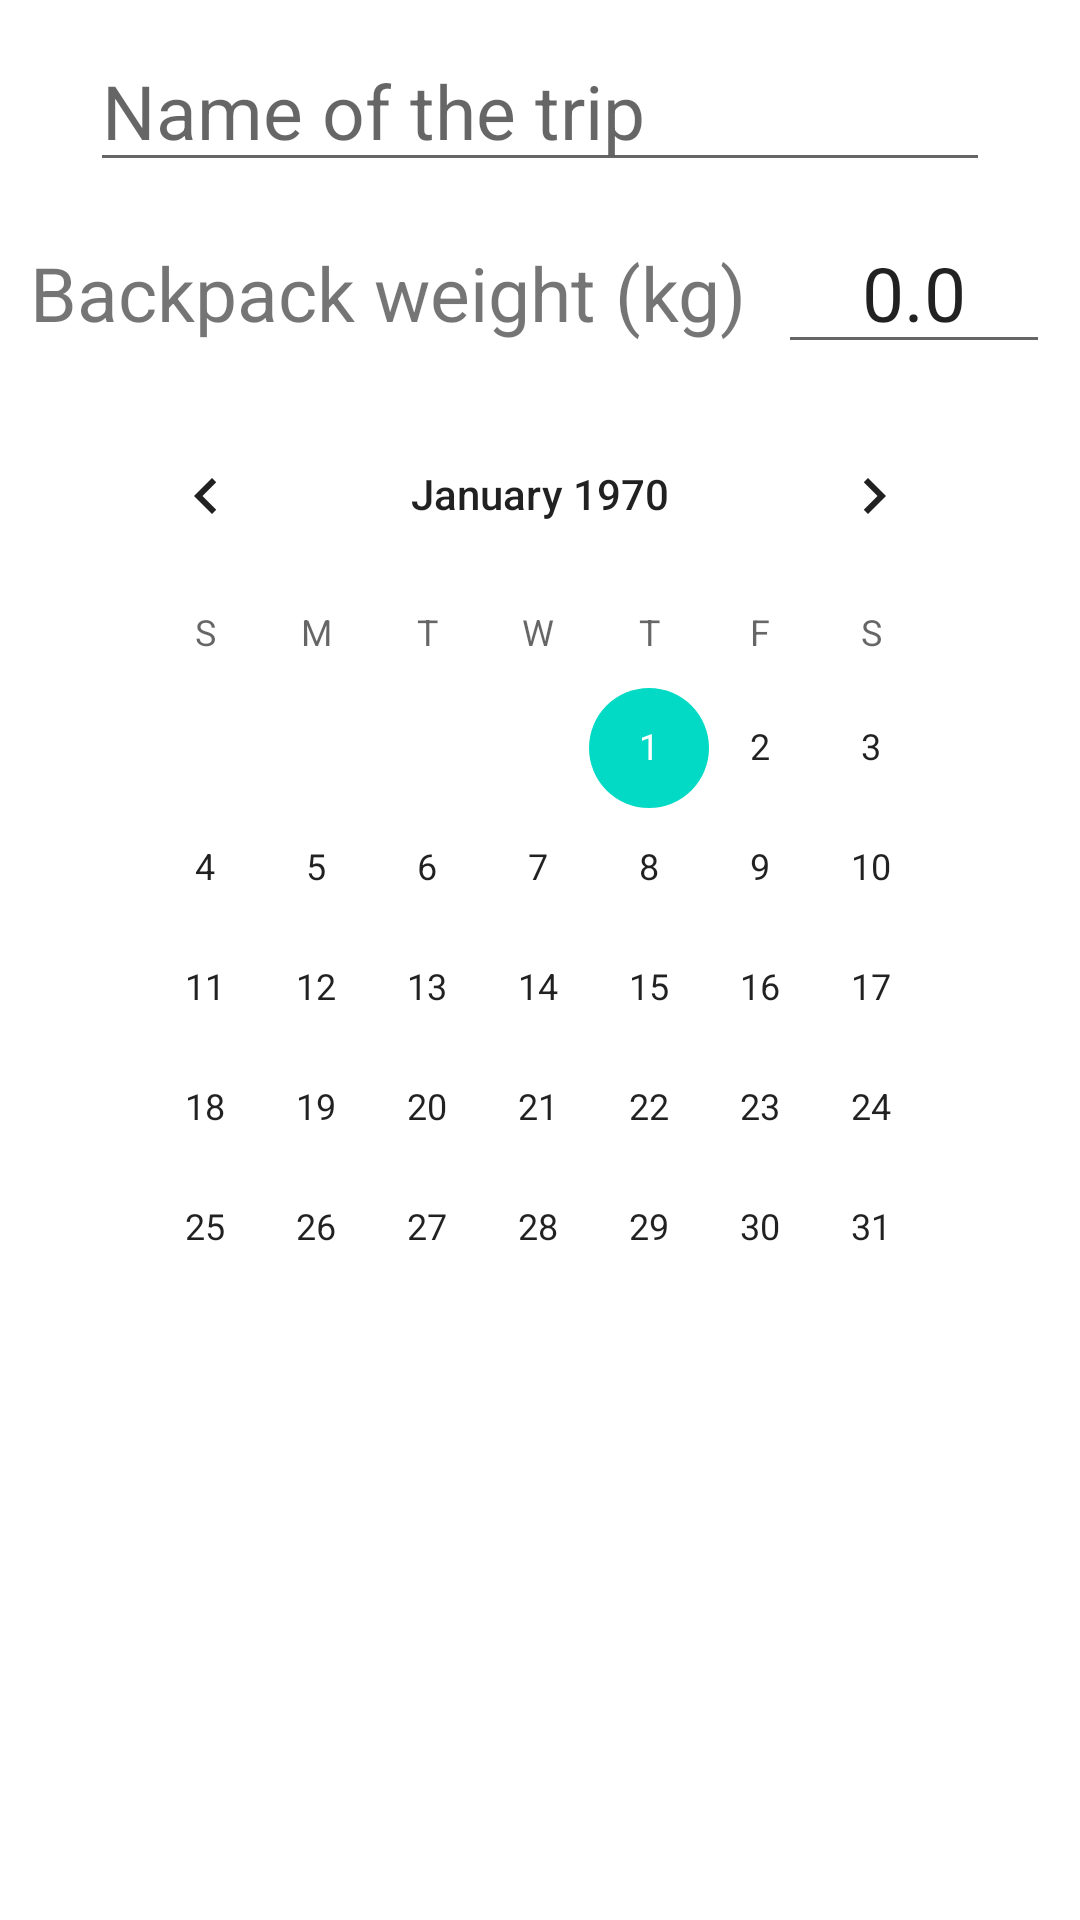

Android layout source for this screen:
<!-- AndroidManifest.xml: application theme Theme.Tracking -->
<!-- res/layout/new_trip_dialog.xml -->
<?xml version="1.0" encoding="utf-8"?>
<LinearLayout xmlns:android="http://schemas.android.com/apk/res/android"
    android:layout_width="match_parent"
    android:layout_height="match_parent"
    android:orientation="vertical"
    >



    <EditText
        android:layout_marginTop="10dp"
        android:id="@+id/etTripNameDialog"
        android:layout_width="match_parent"
        android:layout_height="wrap_content"
        android:layout_marginHorizontal="30dp"
        android:hint="Name of the trip"
        android:layout_marginBottom="10dp"
        android:textSize="25sp"
        />

    <LinearLayout
        android:layout_width="match_parent"
        android:layout_height="wrap_content"
        android:orientation="horizontal"
        android:layout_marginBottom="10dp"
        android:paddingHorizontal="10dp"
        >

        <TextView
            android:layout_width="wrap_content"
            android:layout_height="wrap_content"
            android:textSize="25sp"
            android:text="Backpack weight (kg)"
            android:layout_weight="1"/>

        <EditText
            android:id="@+id/etTripBackPackDialog"
            android:layout_width="80dp"
            android:layout_height="wrap_content"
            android:textSize="25sp"
            android:layout_weight="1"
            android:gravity="center"
            android:text="0.0"
            android:inputType="numberDecimal"/>
    </LinearLayout>


    <CalendarView
        android:id="@+id/cvTripDateDialog"
        android:layout_width="300dp"
        android:layout_height="wrap_content"
        android:layout_gravity="center_horizontal"
        android:layout_marginBottom="10dp"/>




</LinearLayout>
<!-- resources referenced by this layout -->
<resources>
  <style name="Theme.Tracking" parent="Theme.MaterialComponents.DayNight.DarkActionBar">
          
          <item name="colorPrimary">@color/mainBlue</item>
          <item name="colorPrimaryVariant">@color/purple_700</item>
          <item name="colorOnPrimary">@color/white</item>
          
          <item name="colorSecondary">@color/teal_200</item>
          <item name="colorSecondaryVariant">@color/teal_700</item>
          <item name="colorOnSecondary">@color/black</item>
          
          <item name="android:statusBarColor" tools:targetApi="l">?attr/colorPrimaryVariant</item>
          
      </style>
  <color name="mainBlue">#013149</color>
  <color name="purple_700">#FF3700B3</color>
  <color name="white">#FFFFFFFF</color>
  <color name="teal_200">#FF03DAC5</color>
  <color name="teal_700">#FF018786</color>
  <color name="black">#FF000000</color>
</resources>
